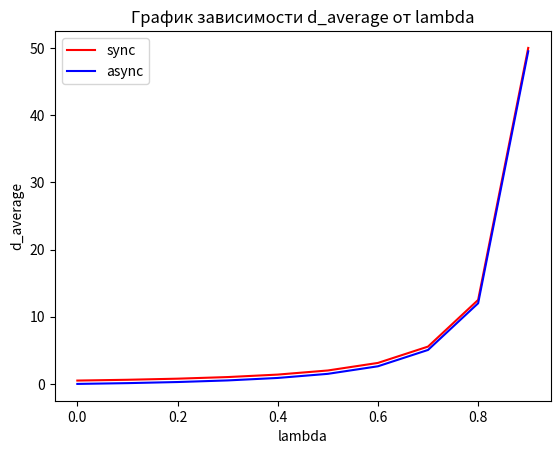

Python code for this plot:
import random
import matplotlib.pyplot as plt

lam = 0.5
mu = 1


def n_average(lam):
    return (lam * (2 - lam)) / (2 * (1 - lam))


def d_average_async(lam):
    return n_average(lam) / (1 - lam)


def d_average_sync(lam):
    return (n_average(lam) / (1 - lam)) + 0.5


# draw graphic
x = []
y = []
N = 25
for i in range(N):
    i = i / N
    x.append(i)
    y.append(n_average(i))

plt.plot(x, y)
plt.xlabel('lambda')
plt.ylabel('n_average')
plt.title('График зависимости n_average от lambda')
plt.savefig('teor_n.png')
plt.close()

x = []
y = []
N = 10
for i in range(N):
    i = i / N
    x.append(i)
    y.append(d_average_sync(i))
plt.plot(x, y, color='r', label='sync')
x = []
y = []
for i in range(N):
    i = i / N
    x.append(i)
    y.append(d_average_async(i))
plt.plot(x, y, color='b', label='async')
plt.legend()
plt.xlabel('lambda')
plt.ylabel('d_average')
plt.title('График зависимости d_average от lambda')
plt.savefig('teor_d.png')
plt.show()


